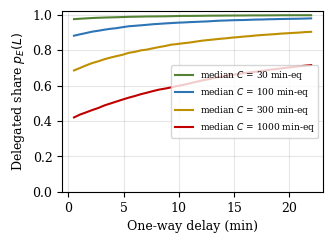

Write Python code to recreate this figure. (Note: this script raises an exception after producing the figure.)
import numpy as np, json
import matplotlib; matplotlib.use("Agg")
import matplotlib.pyplot as plt
plt.rcParams.update({"font.family":"serif","font.size":9,"axes.grid":True,"grid.alpha":.3})
rng=np.random.default_rng(11)
N=40; td=15.0; eg=0.005
def run(Cmed,S=500):
    Lg=(3,12,22); out={}
    P={L:[] for L in Lg}; adapt={L:[] for L in Lg}; f3={L:[] for L in Lg}; f22={L:[] for L in Lg}
    curve=np.zeros((S,40)); Lc=np.linspace(0.5,22,40)
    for s in range(S):
        f=rng.lognormal(0,1.0,N); f/=f.sum()
        e=np.clip(rng.lognormal(np.log(0.03),0.8,N),0.002,0.3)
        C=rng.lognormal(np.log(Cmed),1.3,N)
        dm=lambda L:(e-eg)*C<2*L+td
        cost=lambda L,m:float((f*np.where(m,e*C,2*L+td+eg*C)).sum())
        m3,m22=dm(3),dm(22)
        for L in Lg:
            ma=dm(L); P[L].append(f[ma].sum()); adapt[L].append(cost(L,ma)); f3[L].append(cost(L,m3)); f22[L].append(cost(L,m22))
        for j,L in enumerate(Lc): curve[s,j]=f[dm(L)].sum()
    for L in Lg:
        out[L]=dict(pE=round(float(np.mean(P[L])),2),adaptive=round(float(np.mean(adapt[L])),1),fixed3=round(float(np.mean(f3[L])),1),fixed22=round(float(np.mean(f22[L])),1))
    return out,Lc,curve
allres={}; curves={}
for Cm in (30,100,300,1000):
    o,Lc,cv=run(Cm); allres[Cm]=o; curves[Cm]=cv
    print(Cm,o)
json.dump({str(k):{str(l):v for l,v in d.items()} for k,d in allres.items()},open("sweep.json","w"))
fig,ax=plt.subplots(figsize=(3.4,2.5))
cols={30:"#548235",100:"#2E75B6",300:"#BF8F00",1000:"#C00000"}
for Cm,cv in curves.items():
    ax.plot(Lc,cv.mean(0),color=cols[Cm],label=f"median $C$ = {Cm} min-eq")
ax.set_xlabel("One-way delay (min)"); ax.set_ylabel("Delegated share $p_E(L)$"); ax.set_ylim(0,1.02); ax.legend(fontsize=6.5,loc="center right")
plt.tight_layout(); plt.savefig("fig/f5_deleg.png",dpi=300); plt.close()
